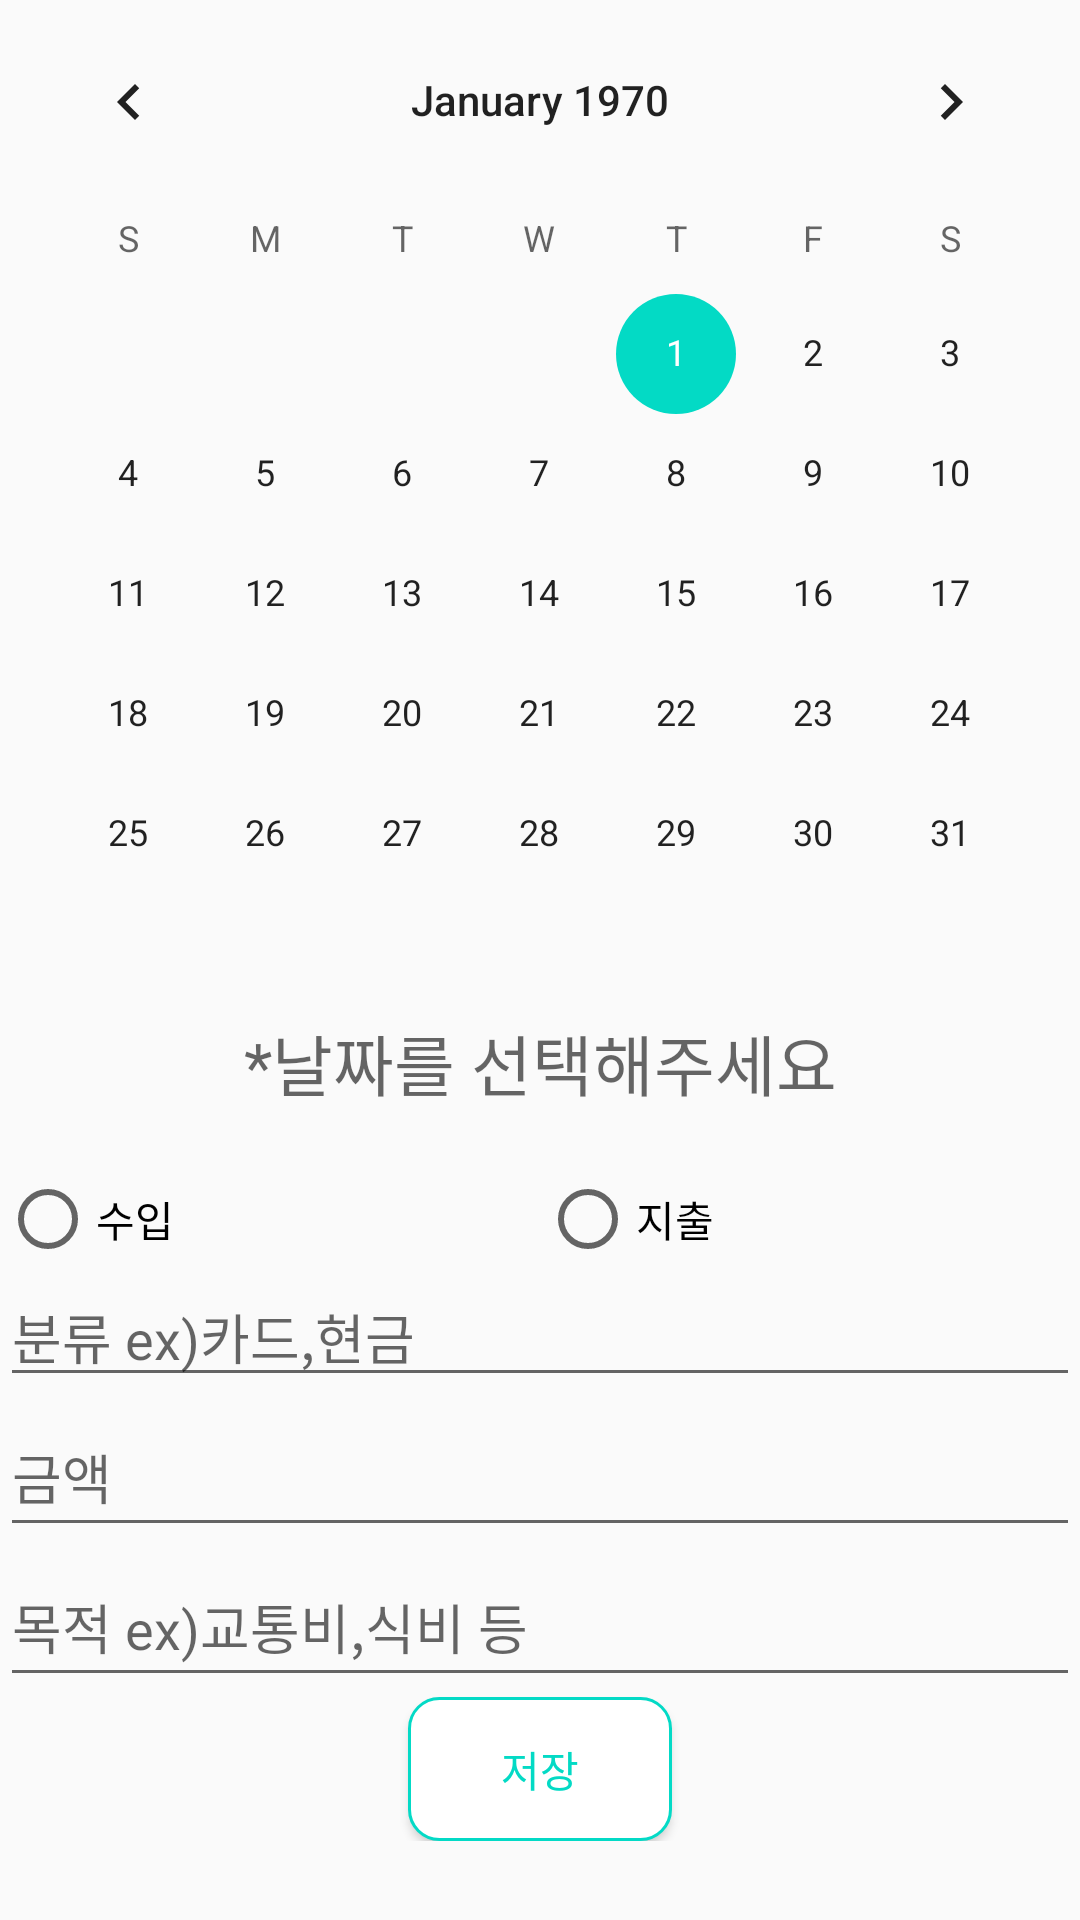

Here is an Android app screen rendered from its layout file. Give the layout XML and the strings, colors and styles it references.
<!-- AndroidManifest.xml: application theme AppTheme -->
<!-- res/layout/activity_add_data.xml -->
<?xml version="1.0" encoding="utf-8"?>
<androidx.core.widget.NestedScrollView

    android:layout_height="match_parent"
    android:layout_width="match_parent"
    xmlns:android="http://schemas.android.com/apk/res/android">
<androidx.constraintlayout.widget.ConstraintLayout

    xmlns:app="http://schemas.android.com/apk/res-auto"
    xmlns:tools="http://schemas.android.com/tools"
    android:layout_width="match_parent"
    android:layout_height="match_parent"
    android:orientation="vertical"
    tools:context=".view.AddData">

    <CalendarView
        android:id="@+id/calendar"
        android:layout_width="0dp"
        android:layout_height="wrap_content"
        app:layout_constraintTop_toTopOf="parent"
        app:layout_constraintRight_toRightOf="parent"
        app:layout_constraintLeft_toLeftOf="parent"/>

    <TextView
        android:id="@+id/text_date"
        android:layout_width="0dp"
        android:layout_height="wrap_content"
        android:hint="*날짜를 선택해주세요"
        android:textAlignment="center"
        android:textAppearance="@style/TextAppearance.AppCompat.Large"
        app:layout_constraintTop_toBottomOf="@id/calendar"
        app:layout_constraintRight_toRightOf="parent"
        app:layout_constraintLeft_toLeftOf="parent"/>

    <RadioGroup
        android:id="@+id/radiogroup"
        android:layout_width="0dp"
        android:layout_height="wrap_content"
        android:orientation="horizontal"
        app:layout_constraintRight_toRightOf="parent"
        app:layout_constraintLeft_toLeftOf="parent"
        app:layout_constraintTop_toBottomOf="@id/text_date"
        android:layout_marginTop="20dp"
        android:weightSum="6">

        <RadioButton
            android:id="@+id/radio_income"
            android:layout_width="0dp"
            android:layout_height="wrap_content"
            android:layout_weight="3"
            android:text="수입" />

        <RadioButton
            android:id="@+id/radio_outcome"
            android:layout_width="0dp"
            android:layout_height="wrap_content"
            android:layout_weight="2"
            android:text="지출" />

    </RadioGroup>

    <EditText
        android:id="@+id/edit_sep"
        android:layout_width="0dp"
        android:layout_height="wrap_content"
        android:hint="분류 ex)카드,현금"
        android:inputType="textPersonName"
        app:layout_constraintRight_toRightOf="parent"
        app:layout_constraintLeft_toLeftOf="parent"
        app:layout_constraintTop_toBottomOf="@id/radiogroup"/>

    <EditText
        android:id="@+id/edit_money"
        android:layout_width="0dp"
        android:layout_height="50dp"
        android:ems="10"
        android:hint="금액"
        android:inputType="numberDecimal"
        app:layout_constraintRight_toRightOf="parent"
        app:layout_constraintLeft_toLeftOf="parent"
        app:layout_constraintTop_toBottomOf="@id/edit_sep"/>

    <EditText
        android:id="@+id/edit_purp"
        android:layout_width="0dp"
        android:layout_height="50dp"
        android:ems="10"
        android:hint="목적 ex)교통비,식비 등"
        android:inputType="textPersonName"
        app:layout_constraintRight_toRightOf="parent"
        app:layout_constraintLeft_toLeftOf="parent"
        app:layout_constraintTop_toBottomOf="@id/edit_money"
        />

    <Button
        android:id="@+id/btn_save"
        android:layout_width="wrap_content"
        android:layout_height="wrap_content"
        android:background="@drawable/btn_icon"
        android:text="저장"
        android:textColor="@color/colorAccent"
        app:layout_constraintRight_toRightOf="parent"
        app:layout_constraintLeft_toLeftOf="parent"
        app:layout_constraintTop_toBottomOf="@id/edit_purp"/>

</androidx.constraintlayout.widget.ConstraintLayout>
</androidx.core.widget.NestedScrollView>
<!-- resources referenced by this layout -->
<resources>
  <color name="colorAccent">#03DAC5</color>
  <!-- drawable btn_icon (drawable) -->
  <?xml version="1.0" encoding="utf-8"?>
  <shape xmlns:android="http://schemas.android.com/apk/res/android">
  
      <solid android:color="#FFFFFF"/>
  
      <stroke
          android:width="1dp"
          android:color="@color/design_default_color_secondary"/>
  
      <corners
          android:bottomLeftRadius="10dp"
          android:topLeftRadius="10dp"
          android:bottomRightRadius="10dp"
          android:topRightRadius="10dp"/>
  
  </shape>
  <style name="AppTheme" parent="Theme.AppCompat.Light.DarkActionBar">
          
          <item name="colorPrimary">@color/colorPrimary</item>
          <item name="colorPrimaryDark">@color/colorPrimaryDark</item>
          <item name="colorAccent">@color/colorAccent</item>
  
  
          <item name="windowActionBar">false</item>
          <item name="windowNoTitle">true</item>
  
          <item name="android:overlapAnchor">true</item>
          <item name="android:dropDownVerticalOffset">0dp</item>
          <item name="android:dropDownHorizontalOffset">0dp</item>
  
      </style>
  <color name="colorPrimary">#6200EE</color>
  <color name="colorPrimaryDark">#3700B3</color>
</resources>
